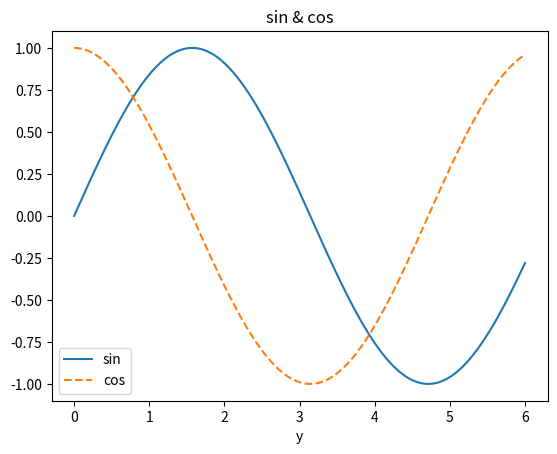

Write Python code to recreate this figure.
#matplotlib

import numpy as np
import matplotlib.pyplot as plt

x = np.linspace(0, 6, 601)
y1 = np.sin(x)
y2 = np.cos(x)

plt.plot(x, y1, label = "sin")
plt.plot(x, y2, linestyle = "--", label = "cos")
plt.xlabel("x")
plt.xlabel("y")
plt.title("sin & cos")
plt.legend()
plt.show()
